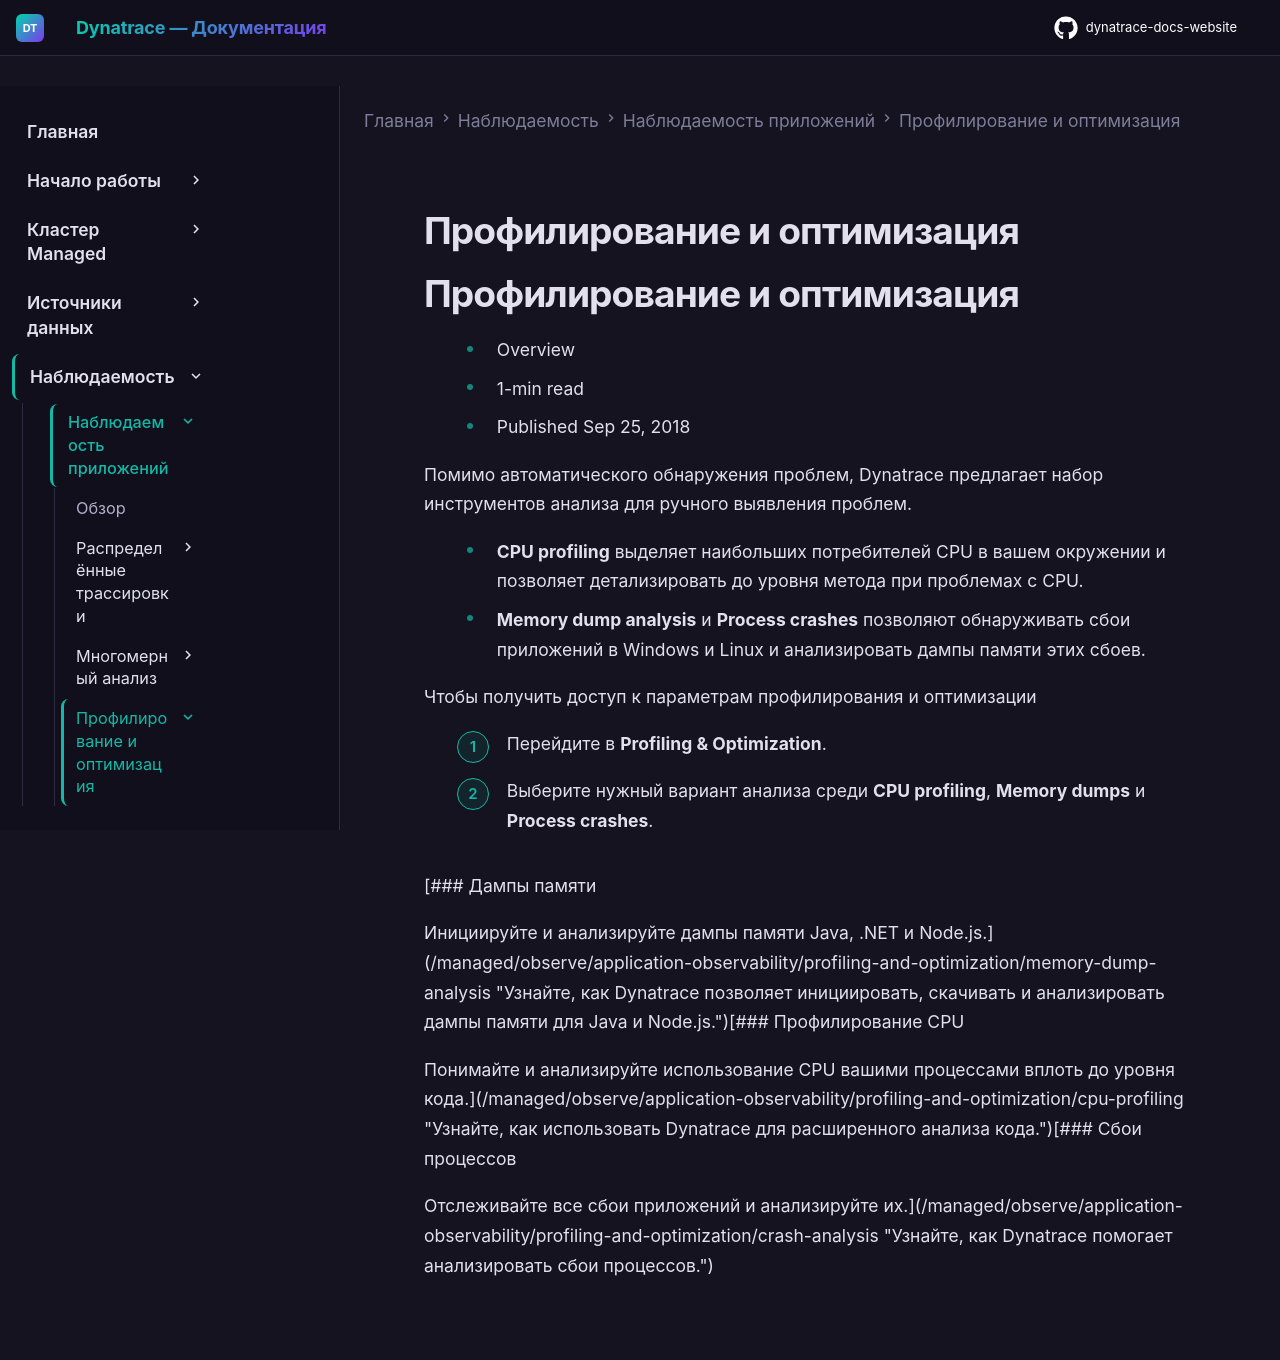

repository: Yerkebulan-Ardabayev/dynatrace-docs-website · page: managed-ru/observe/application-observability/profiling-and-optimization/index.html · generator: mkdocs

---
title: Профилирование и оптимизация
source: https://docs.dynatrace.com/managed/observe/application-observability/profiling-and-optimization
scraped: 2026-05-12T11:05:12.896083
---

# Профилирование и оптимизация

# Профилирование и оптимизация

* Overview
* 1-min read
* Published Sep 25, 2018

Помимо автоматического обнаружения проблем, Dynatrace предлагает набор инструментов анализа для ручного выявления проблем.

* **CPU profiling** выделяет наибольших потребителей CPU в вашем окружении и позволяет детализировать до уровня метода при проблемах с CPU.
* **Memory dump analysis** и **Process crashes** позволяют обнаруживать сбои приложений в Windows и Linux и анализировать дампы памяти этих сбоев.

Чтобы получить доступ к параметрам профилирования и оптимизации

1. Перейдите в **Profiling & Optimization**.
2. Выберите нужный вариант анализа среди **CPU profiling**, **Memory dumps** и **Process crashes**.

[### Дампы памяти

Инициируйте и анализируйте дампы памяти Java, .NET и Node.js.](/managed/observe/application-observability/profiling-and-optimization/memory-dump-analysis "Узнайте, как Dynatrace позволяет инициировать, скачивать и анализировать дампы памяти для Java и Node.js.")[### Профилирование CPU

Понимайте и анализируйте использование CPU вашими процессами вплоть до уровня кода.](/managed/observe/application-observability/profiling-and-optimization/cpu-profiling "Узнайте, как использовать Dynatrace для расширенного анализа кода.")[### Сбои процессов

Отслеживайте все сбои приложений и анализируйте их.](/managed/observe/application-observability/profiling-and-optimization/crash-analysis "Узнайте, как Dynatrace помогает анализировать сбои процессов.")
